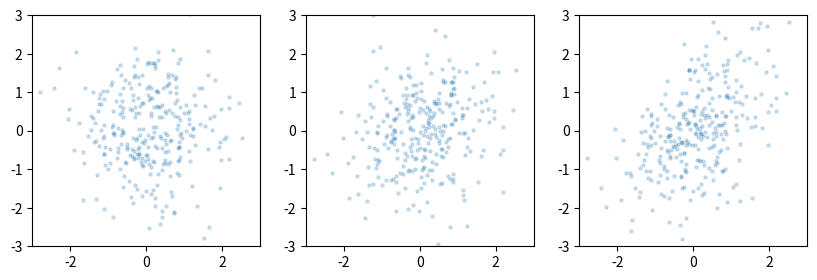
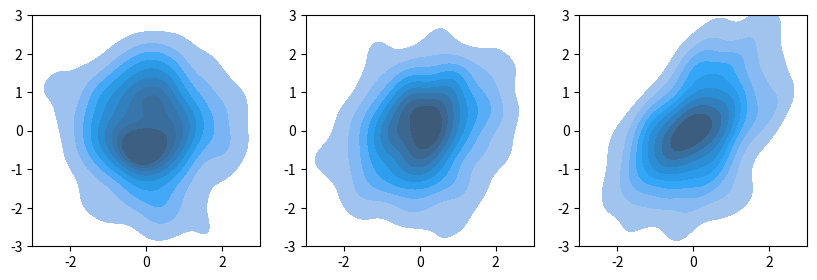

Generate these figures, in order, with matplotlib:
# %%
import numpy as np
import matplotlib.pyplot as plt
from scipy.stats import gaussian_kde, entropy
from seaborn import kdeplot

# %%
def mutual_info1(xy, kxy, kx, ky):
    p_xy = kxy.pdf(xy.T)
    # logp_xy = kxy.logpdf(xy.T)
    p_x, p_y = kx.pdf(xy.T[0]), ky.pdf(xy.T[1])
    # logp_x, logp_y = kx.logpdf(xy.T[0]), ky.logpdf(xy.T[1])
    like_ratio = np.log(p_xy / np.clip(p_x * p_y, a_min=1e-6, a_max=1e6))
    like_ratio = np.log(p_xy / np.clip(p_x * p_y, a_min=1e-8, a_max=1e8))
    log_like_ratio = np.clip(like_ratio, a_min=0, a_max=1e6)
    return np.sum(p_xy * log_like_ratio)


def sample_linear(x, slope, noise):
    y = slope * x + np.random.normal(0, noise, size=x.size)
    return np.stack([x, y], axis=1)

# %%
np.random.seed(1)

x = np.random.normal(0, 1, 300)
xy0 = sample_linear(x, .00, 1)
xy1 = sample_linear(x, .25, 1)
xy2 = sample_linear(x, .50, 1)

k0 = gaussian_kde(xy0.T)
kx0, ky0 = gaussian_kde(xy0[0]), gaussian_kde(xy0[1])

k1 = gaussian_kde(xy1.T)
kx1, ky1 = gaussian_kde(xy1[0]), gaussian_kde(xy1[1])

k2 = gaussian_kde(xy2.T)
kx2, ky2 = gaussian_kde(xy2[0]), gaussian_kde(xy2[1])

fig, ax = plt.subplots(num='samples', nrows=1, ncols=3, figsize=[10, 3])
ax[0].scatter(xy0[:, 0], xy0[:, 1], s=5, alpha=.2)
ax[0].set_xlim(-3, 3)
ax[0].set_ylim(-3, 3)
ax[1].scatter(xy1[:, 0], xy1[:, 1], s=5, alpha=.2)
ax[1].set_xlim(-3, 3)
ax[1].set_ylim(-3, 3)
ax[2].scatter(xy2[:, 0], xy2[:, 1], s=5, alpha=.2)
ax[2].set_xlim(-3, 3)
ax[2].set_ylim(-3, 3)

fig, ax = plt.subplots(num='distrs', nrows=1, ncols=3, figsize=[10, 3])
kdeplot(x=xy0[:, 0], y=xy0[:, 1], fill=True, ax = ax[0])
ax[0].set_xlim(-3, 3)
ax[0].set_ylim(-3, 3)
kdeplot(x=xy1[:, 0], y=xy1[:, 1], fill=True, ax = ax[1])
ax[1].set_xlim(-3, 3)
ax[1].set_ylim(-3, 3)
kdeplot(x=xy2[:, 0], y=xy2[:, 1], fill=True, ax = ax[2])
ax[2].set_xlim(-3, 3)
ax[2].set_ylim(-3, 3)

print(f'Mutual information with covar: {mutual_info1(xy0, k0, kx0, ky0)}')
print(f'Mutual information with covar: {mutual_info1(xy1, k1, kx1, ky1)}')
print(f'Mutual information with covar: {mutual_info1(xy2, k2, kx2, ky2)}')
# %%
